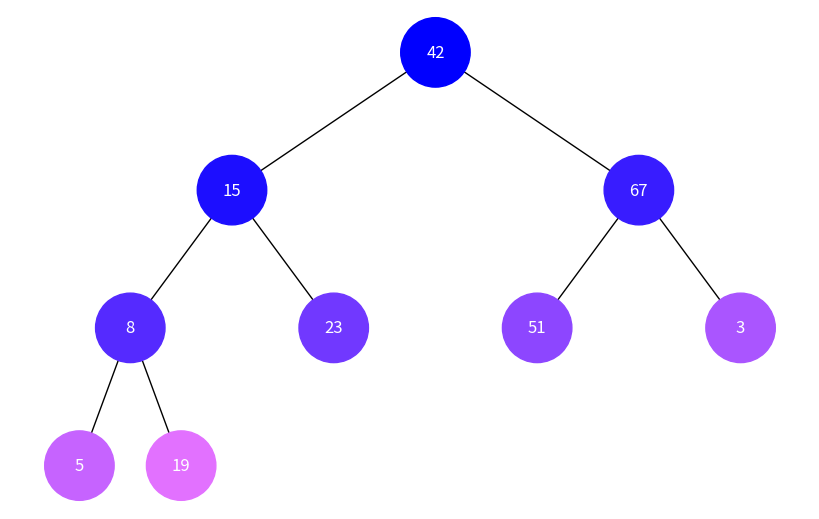
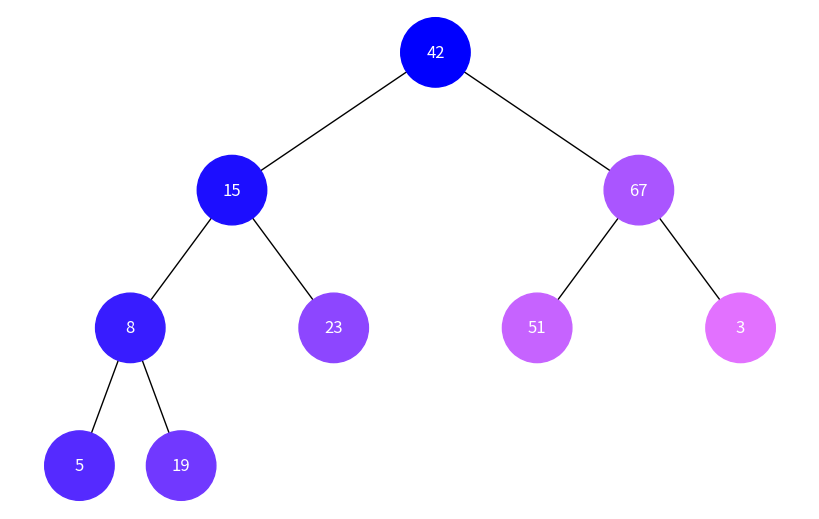

Write the Python code that produced these figures, in order.
"""task5.py"""
import uuid
import networkx as nx
import matplotlib.pyplot as plt

class Node:
    def __init__(self, key, color="#222222"):  # Начальный цвет тёмный
        self.left = None
        self.right = None
        self.val = key
        self.color = color
        self.id = str(uuid.uuid4())

def add_edges(graph, node, pos, x=0, y=0, layer=1):
    if node is not None:
        graph.add_node(node.id, color=node.color, label=node.val)
        if node.left:
            graph.add_edge(node.id, node.left.id)
            l = x - 1 / 2**layer
            pos[node.left.id] = (l, y - 1)
            add_edges(graph, node.left, pos, x=l, y=y - 1, layer=layer + 1)
        if node.right:
            graph.add_edge(node.id, node.right.id)
            r = x + 1 / 2**layer
            pos[node.right.id] = (r, y - 1)
            add_edges(graph, node.right, pos, x=r, y=y - 1, layer=layer + 1)
    return graph

def draw_tree(tree_root):
    tree = nx.DiGraph()
    pos = {tree_root.id: (0, 0)}
    tree = add_edges(tree, tree_root, pos)

    colors = [node[1]["color"] for node in tree.nodes(data=True)]
    labels = {node[0]: str(node[1]["label"]) for node in tree.nodes(data=True)}

    plt.figure(figsize=(8, 5))
    nx.draw(tree, pos=pos, labels=labels, arrows=False, node_size=2500, node_color=colors, font_color="white")
    plt.show()

def generate_color(step, total):
    intensity = int(255 * (step / total))
    return f"#{intensity:02X}{(intensity // 2):02X}FF"  # Оттенки синего

def bfs(tree_root):
    queue = [tree_root]
    visited = set()
    steps = 0
    total_nodes = count_nodes(tree_root)

    while queue:
        node = queue.pop(0)
        if node not in visited:
            visited.add(node)
            node.color = generate_color(steps, total_nodes)
            steps += 1
            if node.left and node.left not in visited:
                queue.append(node.left)
            if node.right and node.right not in visited:
                queue.append(node.right)

def dfs(tree_root):
    stack = [tree_root]
    visited = set()
    steps = 0
    total_nodes = count_nodes(tree_root)

    while stack:
        node = stack.pop()
        if node not in visited:
            visited.add(node)
            node.color = generate_color(steps, total_nodes)
            steps += 1
            if node.right and node.right not in visited:
                stack.append(node.right)
            if node.left and node.left not in visited:
                stack.append(node.left)

def count_nodes(node):
    if not node:
        return 0
    return 1 + count_nodes(node.left) + count_nodes(node.right)

def array_to_heap_tree(arr):
    if not arr:
        return None
    n = len(arr)
    nodes = [Node(arr[i]) for i in range(n)]
    for i in range(n // 2):
        if 2 * i + 1 < n:
            nodes[i].left = nodes[2 * i + 1]
        if 2 * i + 2 < n:
            nodes[i].right = nodes[2 * i + 2]
    return nodes[0]

def main():
    arr = [42, 15, 67, 8, 23, 51, 3, 5, 19]
    root = array_to_heap_tree(arr)

    bfs(root)
    draw_tree(root)

    root = array_to_heap_tree(arr)
    dfs(root)
    draw_tree(root)

if __name__ == "__main__":
    main()
